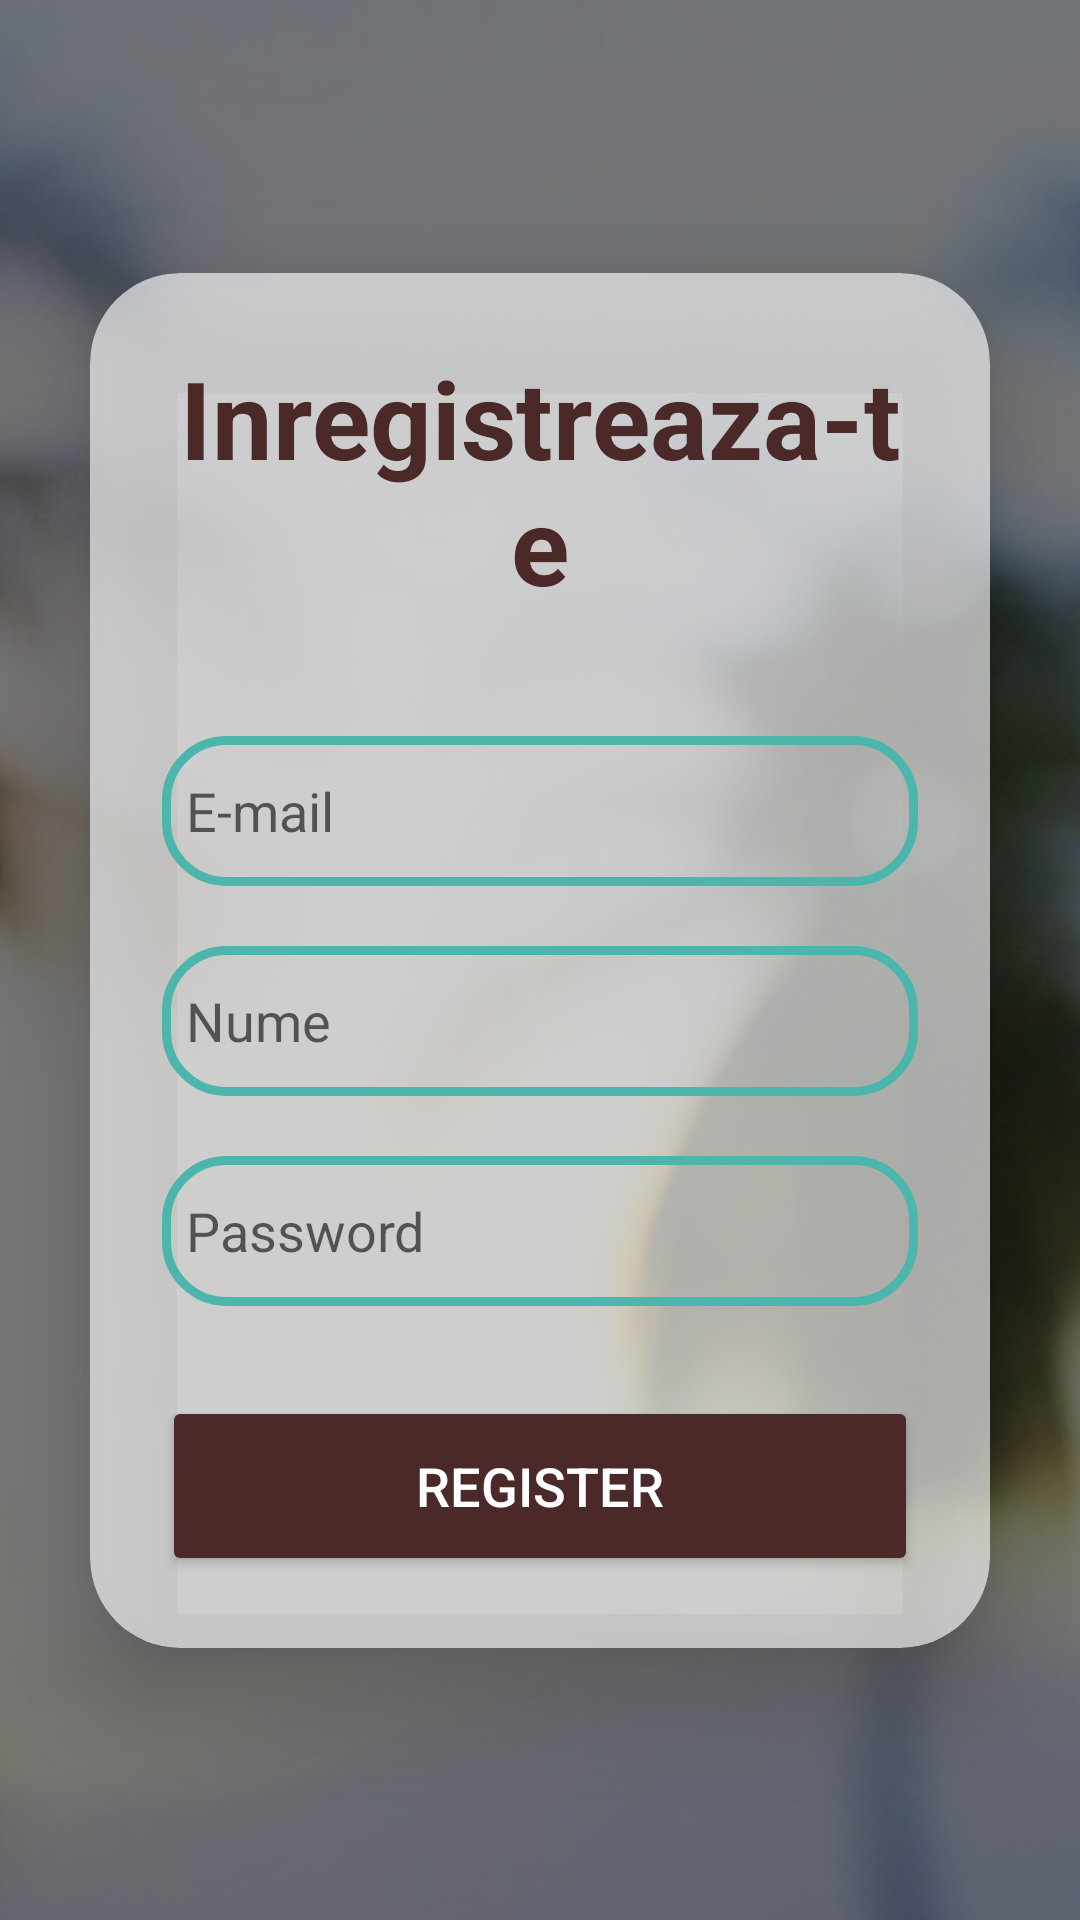

Write the Android layout XML for this screen, with the resource values it uses.
<!-- AndroidManifest.xml: application theme Theme.AppRestaurant -->
<!-- res/layout/activity_registration.xml -->
<?xml version="1.0" encoding="utf-8"?>
<androidx.constraintlayout.widget.ConstraintLayout xmlns:android="http://schemas.android.com/apk/res/android"
    xmlns:app="http://schemas.android.com/apk/res-auto"
    xmlns:tools="http://schemas.android.com/tools"
    android:layout_width="match_parent"
    android:layout_height="match_parent">

    <ImageView
        android:layout_width="match_parent"
        android:layout_height="match_parent"
        android:src="@drawable/bg"
        android:scaleType="centerCrop" />

    <View
        android:layout_width="match_parent"
        android:layout_height="match_parent"
        android:background="#88000000" />

    <androidx.cardview.widget.CardView
        android:id="@+id/cardView"
        android:layout_width="match_parent"
        android:layout_height="wrap_content"
        android:layout_margin="30dp"
        android:layout_marginStart="30dp"
        android:layout_marginTop="30dp"
        android:layout_marginEnd="30dp"
        android:layout_marginBottom="245dp"
        android:background="@android:color/transparent"
        android:visibility="visible"
        app:cardBackgroundColor="#A4FFFFFF"
        app:cardCornerRadius="30dp"
        app:cardElevation="20dp"
        app:layout_constraintBottom_toBottomOf="parent"
        app:layout_constraintEnd_toEndOf="parent"
        app:layout_constraintStart_toStartOf="parent"
        app:layout_constraintTop_toTopOf="parent">

        <LinearLayout
            android:layout_width="match_parent"
            android:layout_height="wrap_content"
            android:layout_gravity="center_horizontal"
            android:background="@android:color/transparent"
            android:orientation="vertical"
            android:padding="24dp"
            android:visibility="visible">

            <TextView
                android:id="@+id/registerText"
                android:layout_width="match_parent"
                android:layout_height="wrap_content"
                android:text="Inregistreaza-te"
                android:textAlignment="center"
                android:textColor="#4B2929"
                android:textSize="36sp"
                android:textStyle="bold" />

            <EditText
                android:id="@+id/RegisterUsername"
                android:layout_width="match_parent"
                android:layout_height="50dp"
                android:layout_marginTop="40dp"
                android:background="@drawable/custom_edittext"
                android:drawablePadding="8dp"
                android:hint="E-mail"
                android:inputType="text"
                android:maxLines="1"
                android:padding="8dp"
                android:textColorHighlight="@color/cardview_dark_background" />

            <EditText
                android:id="@+id/RegisterName"
                android:layout_width="match_parent"
                android:layout_height="50dp"
                android:layout_marginTop="20dp"
                android:background="@drawable/custom_edittext"
                android:drawablePadding="8dp"
                android:hint="Nume"
                android:inputType="text"
                android:padding="8dp"
                android:textColorHighlight="@color/cardview_dark_background" />

            <EditText
                android:id="@+id/RegisterPassword"
                android:layout_width="match_parent"
                android:layout_height="50dp"
                android:layout_marginTop="20dp"
                android:background="@drawable/custom_edittext"
                android:drawablePadding="8dp"
                android:hint="Password"
                android:inputType="textPassword"
                android:padding="8dp"
                android:textColorHighlight="@color/cardview_dark_background" />

            <Button
                android:id="@+id/Register"
                android:layout_width="match_parent"
                android:layout_height="60dp"
                android:layout_marginTop="30dp"
                android:backgroundTint="#4B2929"
                android:onClick="registerUser"
                android:text="Register"
                android:textColor="@color/white"
                android:textSize="18sp"
                app:cornerRadius="20dp" />

        </LinearLayout>

    </androidx.cardview.widget.CardView>


</androidx.constraintlayout.widget.ConstraintLayout>
<!-- resources referenced by this layout -->
<resources>
  <color name="white">#FFFFFFFF</color>
  <!-- drawable bg: jpg bitmap (drawable, 217615 bytes) -->
  <!-- drawable custom_edittext (drawable) -->
  <?xml version="1.0" encoding="utf-8"?>
  <shape xmlns:android="http://schemas.android.com/apk/res/android"
      android:shape="rectangle">
  
      <stroke
          android:width="3dp"
          android:color="#4DB6AC"/>
      <corners
          android:radius="20dp"/>
  </shape>
  <style name="Theme.AppRestaurant" parent="Theme.MaterialComponents.DayNight.NoActionBar">
          
          <item name="colorPrimary">@color/colorLight2</item>
          <item name="colorPrimaryVariant">@color/white</item>
          <item name="colorOnPrimary">@color/black</item>
          
          <item name="colorSecondary">@color/white</item>
          <item name="colorSecondaryVariant">@color/white</item>
          <item name="colorOnSecondary">@color/black</item>
          
          <item name="android:colorBackground">@color/white</item>
          <item name="colorSurface">@color/white</item>
          <item name="colorOnSurface">@color/black</item>
          
          <item name="android:statusBarColor">?attr/colorPrimaryVariant</item>
          
          <item name="android:windowLayoutInDisplayCutoutMode">
              shortEdges
          </item>
      </style>
  <color name="colorLight2">#7F5F5F</color>
  <color name="black">#FF000000</color>
</resources>
